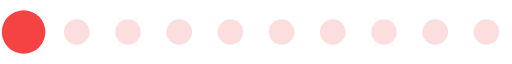
t = 0.00 s
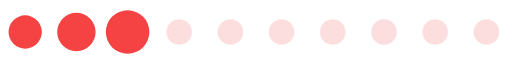
t = 0.17 s
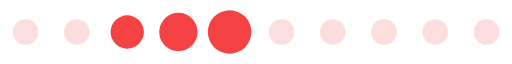
t = 0.35 s
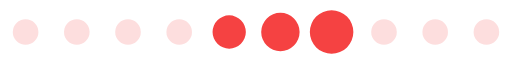
t = 0.52 s
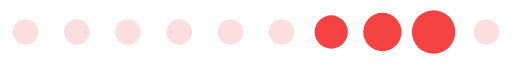
t = 0.69 s
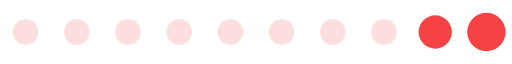
t = 0.87 s

The animated SVG that drew these frames (rendered in a browser with its animation timeline set to each time). Animation: 1 SMIL element (animateTransform=1); one cycle of 1.04 s, repeats indefinitely.

<?xml version="1.0" encoding="UTF-8" standalone="no"?><svg xmlns:svg="http://www.w3.org/2000/svg" xmlns="http://www.w3.org/2000/svg" xmlns:xlink="http://www.w3.org/1999/xlink" version="1.0" width="184px" height="23px" viewBox="0 0 128 16" xml:space="preserve"><path fill="#fbb0b0" fill-opacity="0.41960784313725" d="M6.4,4.8A3.2,3.2,0,1,1,3.2,8,3.2,3.2,0,0,1,6.4,4.8Zm12.8,0A3.2,3.2,0,1,1,16,8,3.2,3.2,0,0,1,19.2,4.8ZM32,4.8A3.2,3.2,0,1,1,28.8,8,3.2,3.2,0,0,1,32,4.8Zm12.8,0A3.2,3.2,0,1,1,41.6,8,3.2,3.2,0,0,1,44.8,4.8Zm12.8,0A3.2,3.2,0,1,1,54.4,8,3.2,3.2,0,0,1,57.6,4.8Zm12.8,0A3.2,3.2,0,1,1,67.2,8,3.2,3.2,0,0,1,70.4,4.8Zm12.8,0A3.2,3.2,0,1,1,80,8,3.2,3.2,0,0,1,83.2,4.8ZM96,4.8A3.2,3.2,0,1,1,92.8,8,3.2,3.2,0,0,1,96,4.8Zm12.8,0A3.2,3.2,0,1,1,105.6,8,3.2,3.2,0,0,1,108.8,4.8Zm12.8,0A3.2,3.2,0,1,1,118.4,8,3.2,3.2,0,0,1,121.6,4.8Z"/><g><path fill="#f54242" fill-opacity="1" d="M-42.7,3.84A4.16,4.16,0,0,1-38.54,8a4.16,4.16,0,0,1-4.16,4.16A4.16,4.16,0,0,1-46.86,8,4.16,4.16,0,0,1-42.7,3.84Zm12.8-.64A4.8,4.8,0,0,1-25.1,8a4.8,4.8,0,0,1-4.8,4.8A4.8,4.8,0,0,1-34.7,8,4.8,4.8,0,0,1-29.9,3.2Zm12.8-.64A5.44,5.44,0,0,1-11.66,8a5.44,5.44,0,0,1-5.44,5.44A5.44,5.44,0,0,1-22.54,8,5.44,5.44,0,0,1-17.1,2.56Z"/><animateTransform attributeName="transform" type="translate" values="23 0;36 0;49 0;62 0;74.5 0;87.5 0;100 0;113 0;125.5 0;138.5 0;151.5 0;164.5 0;178 0" calcMode="discrete" dur="1040ms" repeatCount="indefinite"/></g></svg>
